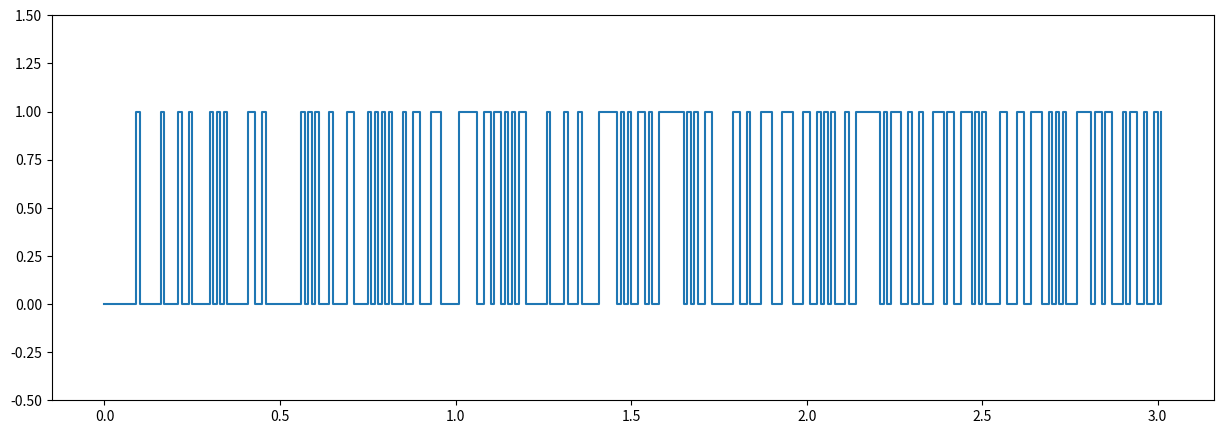
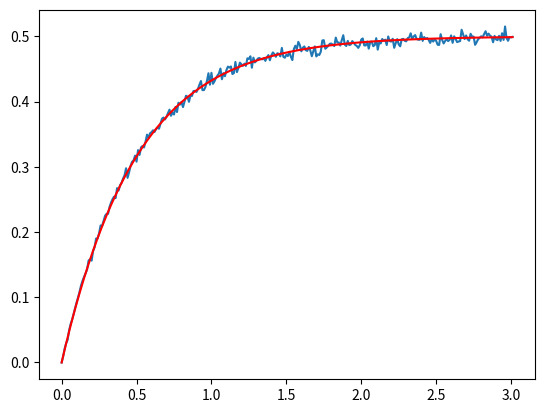

Write the Python code that produced these figures, in order.
# -*- coding: utf-8 -*-
"""
Spyder Editor

This is a temporary script file.
"""

import math
import random
import matplotlib.pyplot as plt

k = 1

def get_probability(time):
    return 0.5*(1-math.exp(-2*time*k))

def generate_state(plot=False):
    
    t = 0
    max_t = 3
    dt = 0.01

    time = [0]    
    state = [0]
    
    while t < max_t:
        t += dt
        
        if (plot):
            time.append(t)
            state.append(state[-1])
            
        time.append(t)
        state.append(1 if random.random() < get_probability(t) else 0)
        
    if (plot):
        plt.figure(figsize=(15, 5), dpi=80)
        plt.plot(time, state)
    return time, state

def average_state():
    N = 10000
    time = generate_state()[0]
    state = generate_state()[1]
    
    for i in range(N - 1):
        new_state = generate_state()[1]
        state = [sum(x) for x in zip(state, new_state)]
        
    state = [x / N for x in state]
            
    plt.figure(2)
    plt.plot(time, state)
    
    average_state = [get_probability(t) for t in time]
    plt.plot(time, average_state, 'r')
    
generate_state(True)
plt.ylim(-0.5, 1.5)
average_state()